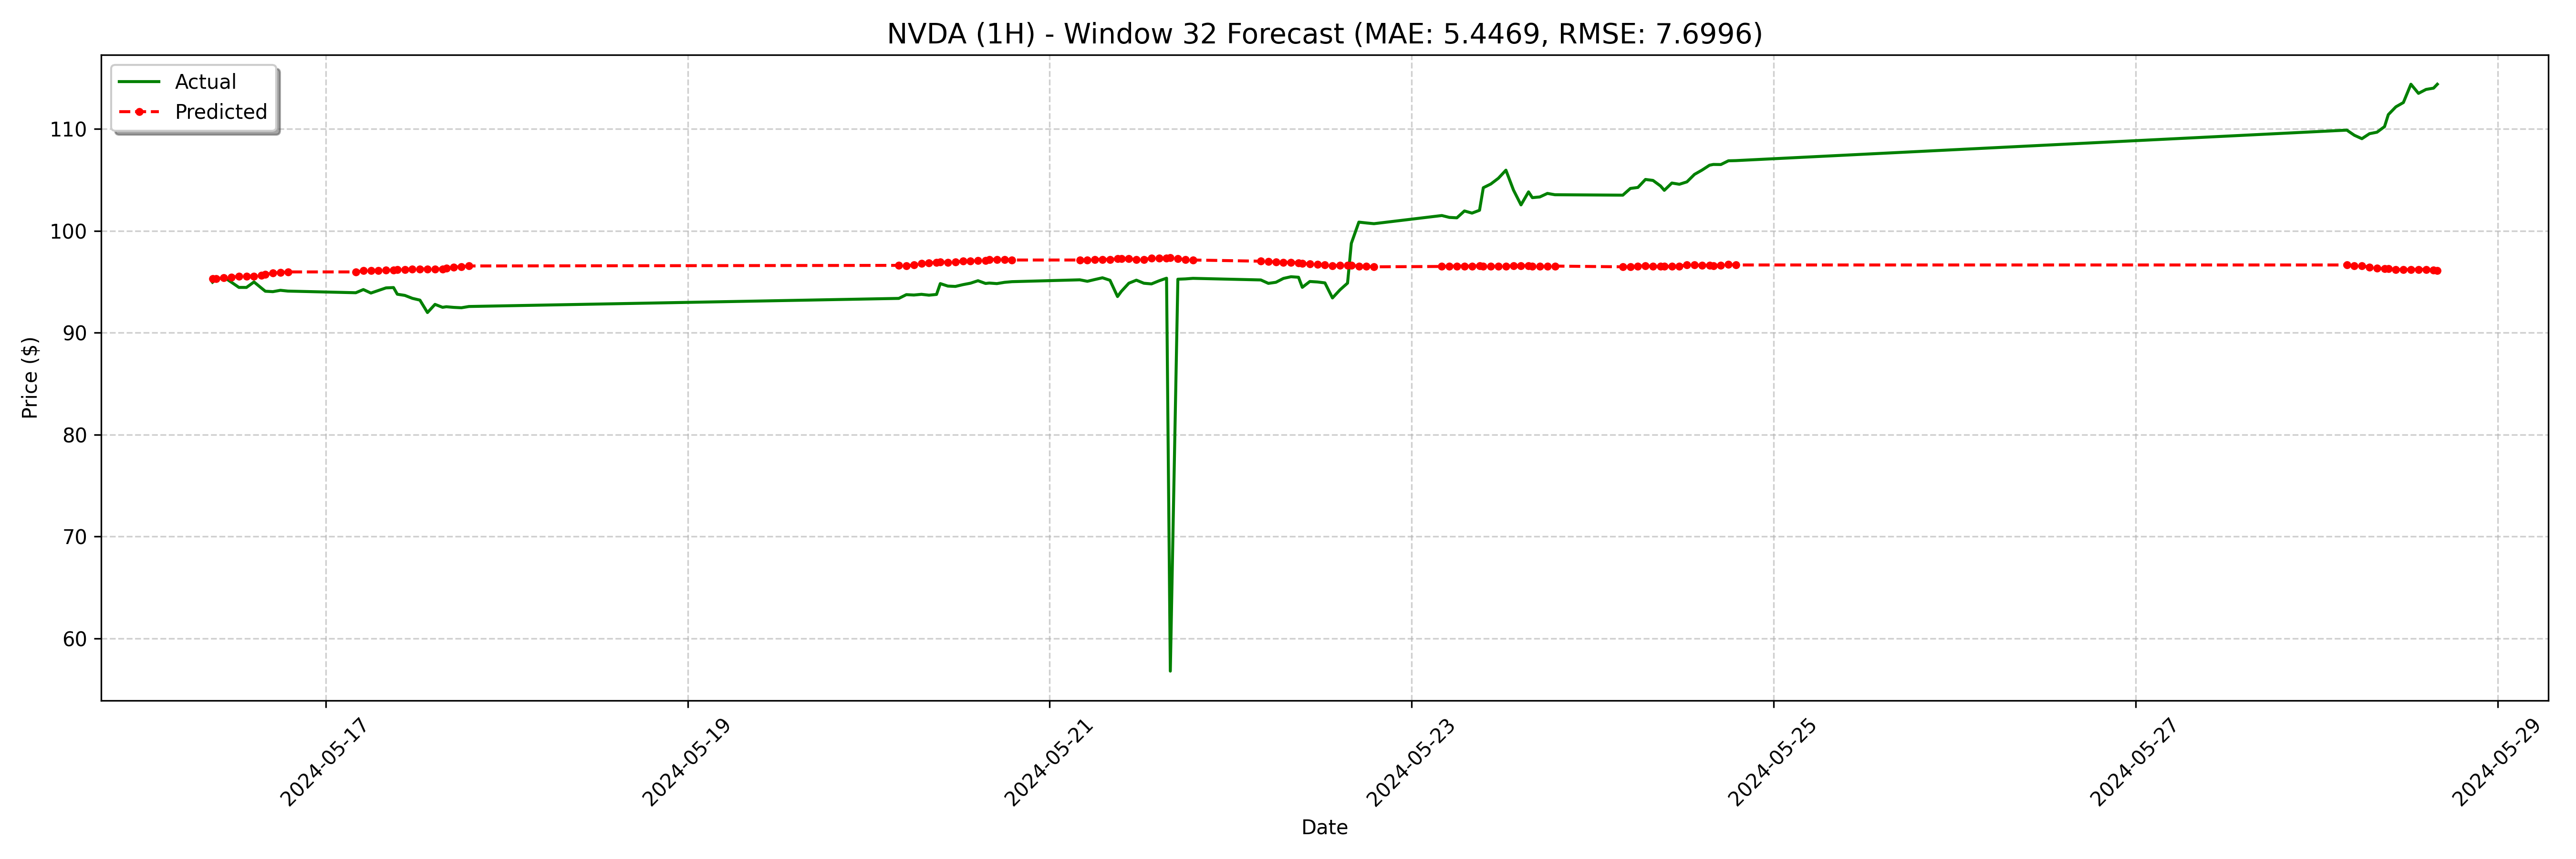

Source data for this figure (header and first rows):
date, actual, forecast
2024-05-16 09:00:00-04:00, 94.95, 95.32
2024-05-16 09:30:00-04:00, 95.23, 95.32
2024-05-16 10:30:00-04:00, 95.45, 95.38
2024-05-16 11:30:00-04:00, 94.96, 95.44
2024-05-16 12:30:00-04:00, 94.45, 95.56
2024-05-16 13:30:00-04:00, 94.44, 95.56
2024-05-16 14:30:00-04:00, 94.98, 95.56
2024-05-16 15:30:00-04:00, 94.37, 95.62
2024-05-16 16:00:00-04:00, 94.07, 95.73
2024-05-16 17:00:00-04:00, 94.03, 95.85
2024-05-16 18:00:00-04:00, 94.16, 95.91
2024-05-16 19:00:00-04:00, 94.09, 95.97
2024-05-17 04:00:00-04:00, 93.92, 95.97
2024-05-17 05:00:00-04:00, 94.24, 96.08
2024-05-17 06:00:00-04:00, 93.89, 96.08
2024-05-17 07:00:00-04:00, 94.14, 96.08
2024-05-17 08:00:00-04:00, 94.4, 96.14
2024-05-17 09:00:00-04:00, 94.43, 96.14
2024-05-17 09:30:00-04:00, 93.78, 96.2
2024-05-17 10:30:00-04:00, 93.66, 96.2
2024-05-17 11:30:00-04:00, 93.37, 96.26
2024-05-17 12:30:00-04:00, 93.2, 96.26
2024-05-17 13:30:00-04:00, 91.98, 96.26
2024-05-17 14:30:00-04:00, 92.78, 96.26
2024-05-17 15:30:00-04:00, 92.49, 96.26
2024-05-17 16:00:00-04:00, 92.55, 96.32
2024-05-17 17:00:00-04:00, 92.49, 96.43
2024-05-17 18:00:00-04:00, 92.45, 96.49
2024-05-17 19:00:00-04:00, 92.58, 96.55
2024-05-20 04:00:00-04:00, 93.37, 96.61
2024-05-20 05:00:00-04:00, 93.74, 96.55
2024-05-20 06:00:00-04:00, 93.7, 96.67
2024-05-20 07:00:00-04:00, 93.77, 96.79
2024-05-20 08:00:00-04:00, 93.69, 96.84
2024-05-20 09:00:00-04:00, 93.76, 96.9
2024-05-20 09:30:00-04:00, 94.82, 96.96
2024-05-20 10:30:00-04:00, 94.58, 96.9
2024-05-20 11:30:00-04:00, 94.54, 96.96
2024-05-20 12:30:00-04:00, 94.72, 97.02
2024-05-20 13:30:00-04:00, 94.86, 97.02
2024-05-20 14:30:00-04:00, 95.1, 97.08
2024-05-20 15:30:00-04:00, 94.83, 97.08
2024-05-20 16:00:00-04:00, 94.88, 97.19
2024-05-20 17:00:00-04:00, 94.82, 97.19
2024-05-20 18:00:00-04:00, 94.94, 97.19
2024-05-20 19:00:00-04:00, 95.01, 97.14
2024-05-21 04:00:00-04:00, 95.19, 97.14
2024-05-21 05:00:00-04:00, 95.05, 97.14
2024-05-21 06:00:00-04:00, 95.22, 97.19
2024-05-21 07:00:00-04:00, 95.39, 97.19
2024-05-21 08:00:00-04:00, 95.15, 97.19
2024-05-21 09:00:00-04:00, 93.55, 97.25
2024-05-21 09:30:00-04:00, 94.06, 97.25
2024-05-21 10:30:00-04:00, 94.86, 97.25
2024-05-21 11:30:00-04:00, 95.16, 97.19
2024-05-21 12:30:00-04:00, 94.86, 97.19
2024-05-21 13:30:00-04:00, 94.79, 97.31
2024-05-21 14:30:00-04:00, 95.09, 97.31
2024-05-21 15:30:00-04:00, 95.35, 97.31
2024-05-21 16:00:00-04:00, 56.8, 97.37
... 68 more rows
